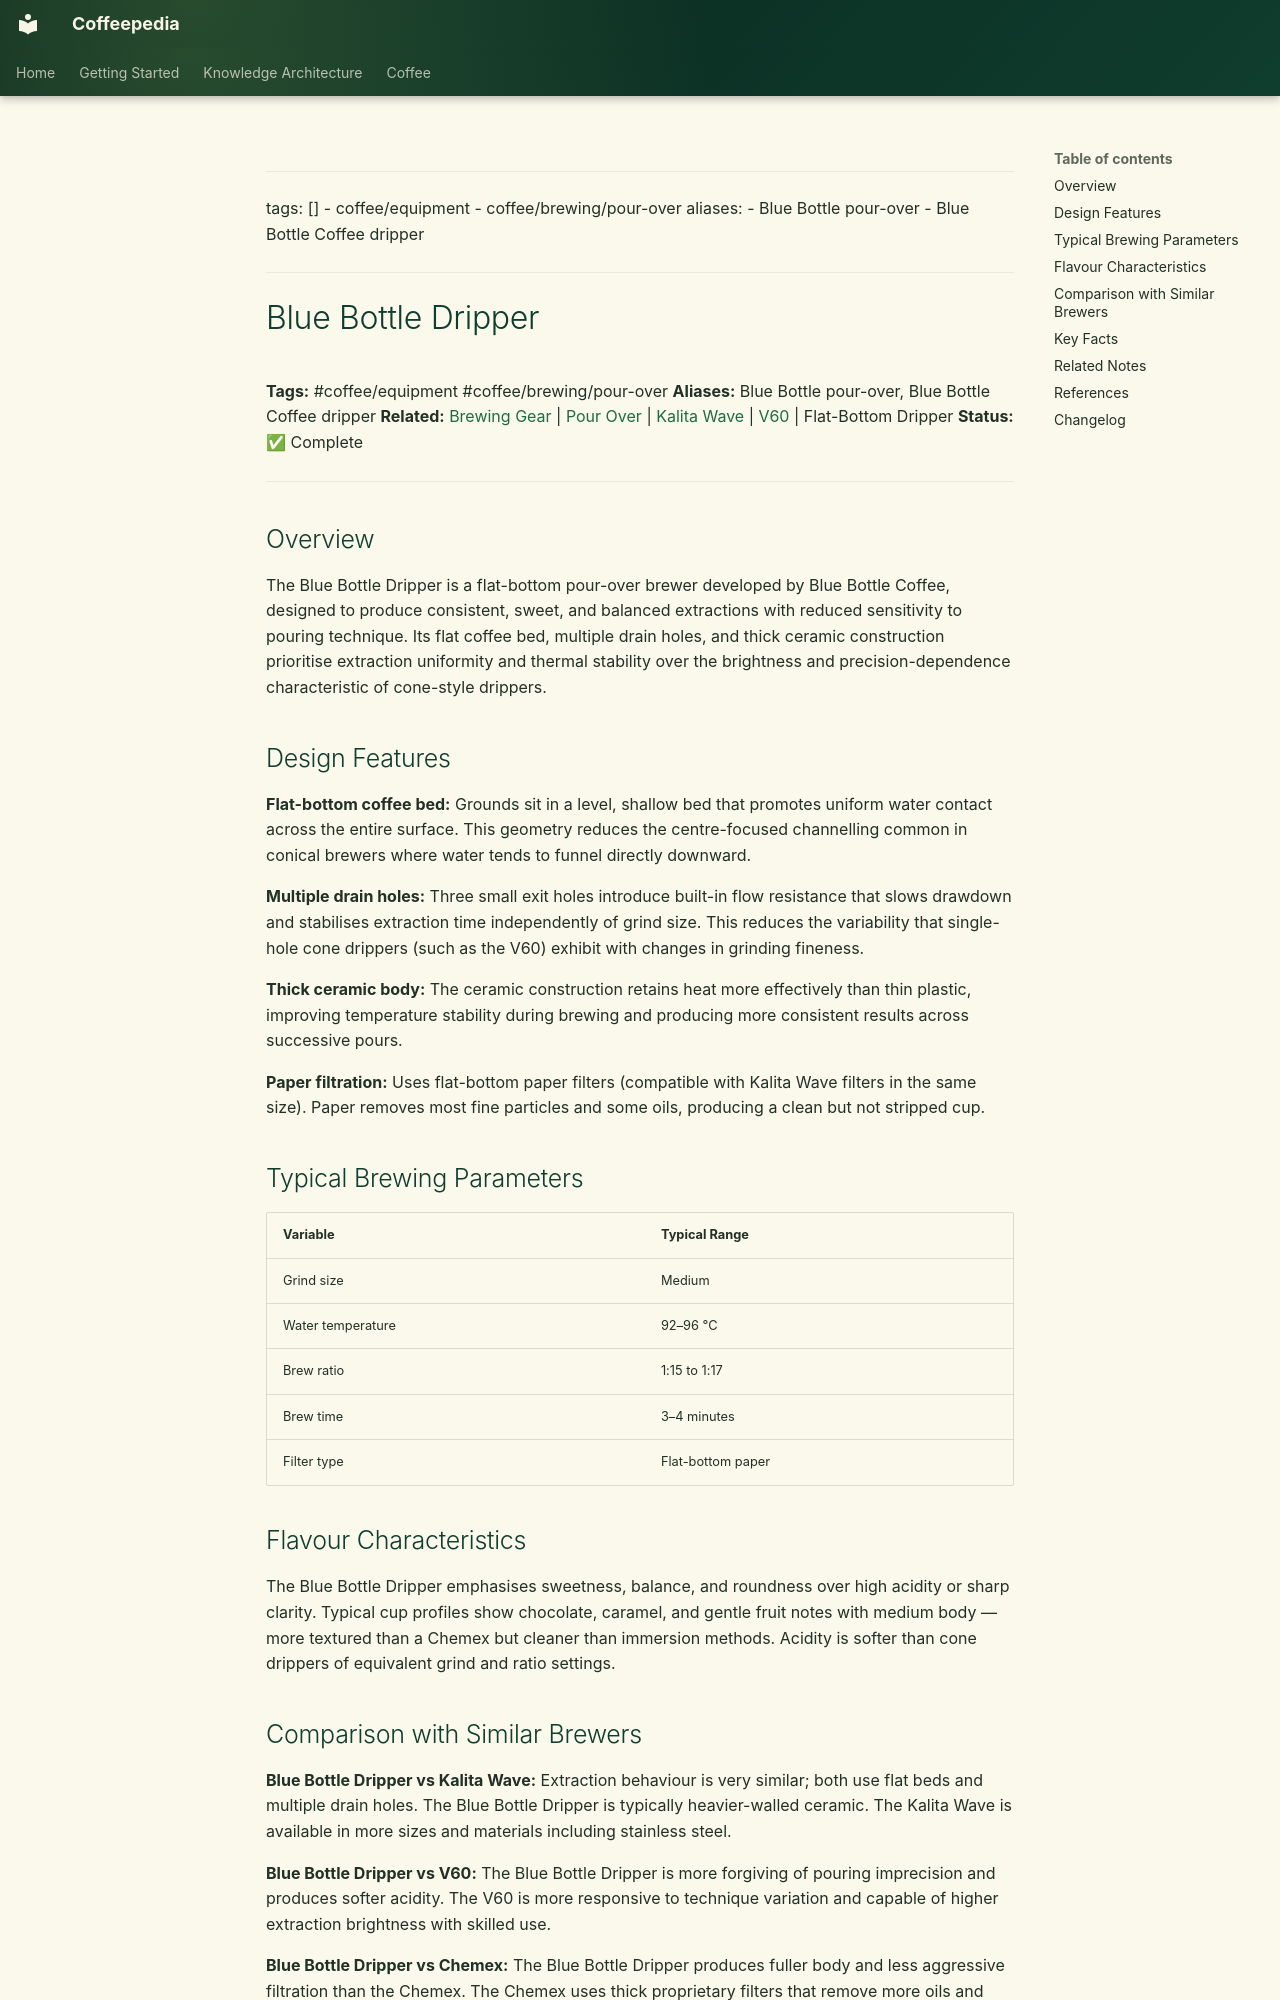

repository: Vauldt/all-about-coffee · page: coffee/coffee-equipment/coffee-equipment/blue-bottle-dripper/index.html · generator: mkdocs

---
tags: []
  - coffee/equipment
  - coffee/brewing/pour-over
aliases:
  - Blue Bottle pour-over
  - Blue Bottle Coffee dripper
---

# Blue Bottle Dripper

**Tags:** #coffee/equipment #coffee/brewing/pour-over
**Aliases:** Blue Bottle pour-over, Blue Bottle Coffee dripper
**Related:** [Brewing Gear](../../brewing-methods/brewing-gear.md) | [Pour Over](../../coffee-brewing/pour-over.md) | [Kalita Wave](../kalita-wave.md) | [V60](../v60.md) | Flat-Bottom Dripper
**Status:** ✅ Complete

---

## Overview

The Blue Bottle Dripper is a flat-bottom pour-over brewer developed by Blue Bottle Coffee, designed to produce consistent, sweet, and balanced extractions with reduced sensitivity to pouring technique. Its flat coffee bed, multiple drain holes, and thick ceramic construction prioritise extraction uniformity and thermal stability over the brightness and precision-dependence characteristic of cone-style drippers.

## Design Features

**Flat-bottom coffee bed:** Grounds sit in a level, shallow bed that promotes uniform water contact across the entire surface. This geometry reduces the centre-focused channelling common in conical brewers where water tends to funnel directly downward.

**Multiple drain holes:** Three small exit holes introduce built-in flow resistance that slows drawdown and stabilises extraction time independently of grind size. This reduces the variability that single-hole cone drippers (such as the V60) exhibit with changes in grinding fineness.

**Thick ceramic body:** The ceramic construction retains heat more effectively than thin plastic, improving temperature stability during brewing and producing more consistent results across successive pours.

**Paper filtration:** Uses flat-bottom paper filters (compatible with Kalita Wave filters in the same size). Paper removes most fine particles and some oils, producing a clean but not stripped cup.

## Typical Brewing Parameters

| Variable | Typical Range |
| :--- | :--- |
| Grind size | Medium |
| Water temperature | 92–96 °C |
| Brew ratio | 1:15 to 1:17 |
| Brew time | 3–4 minutes |
| Filter type | Flat-bottom paper |

## Flavour Characteristics

The Blue Bottle Dripper emphasises sweetness, balance, and roundness over high acidity or sharp clarity. Typical cup profiles show chocolate, caramel, and gentle fruit notes with medium body — more textured than a Chemex but cleaner than immersion methods. Acidity is softer than cone drippers of equivalent grind and ratio settings.
